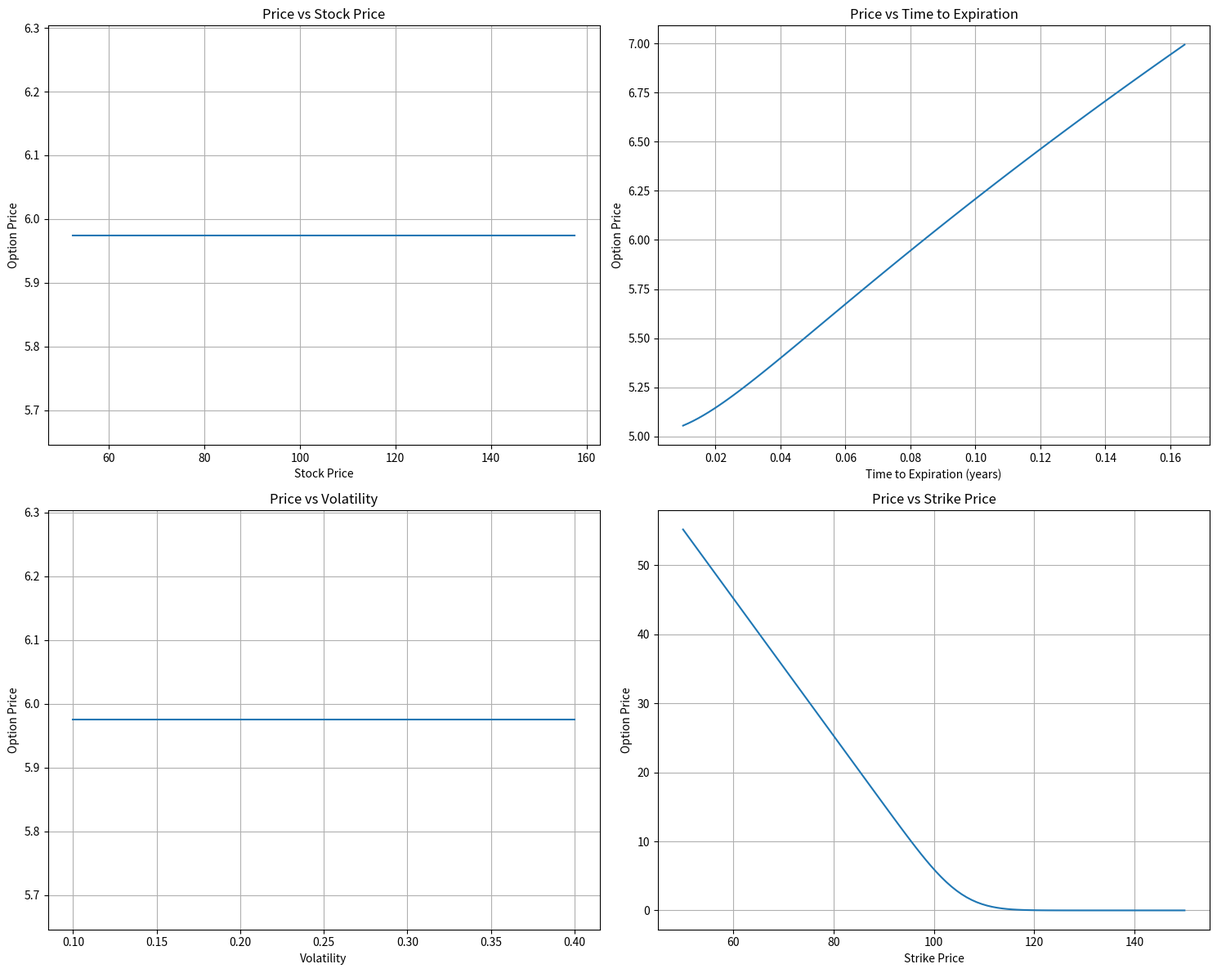
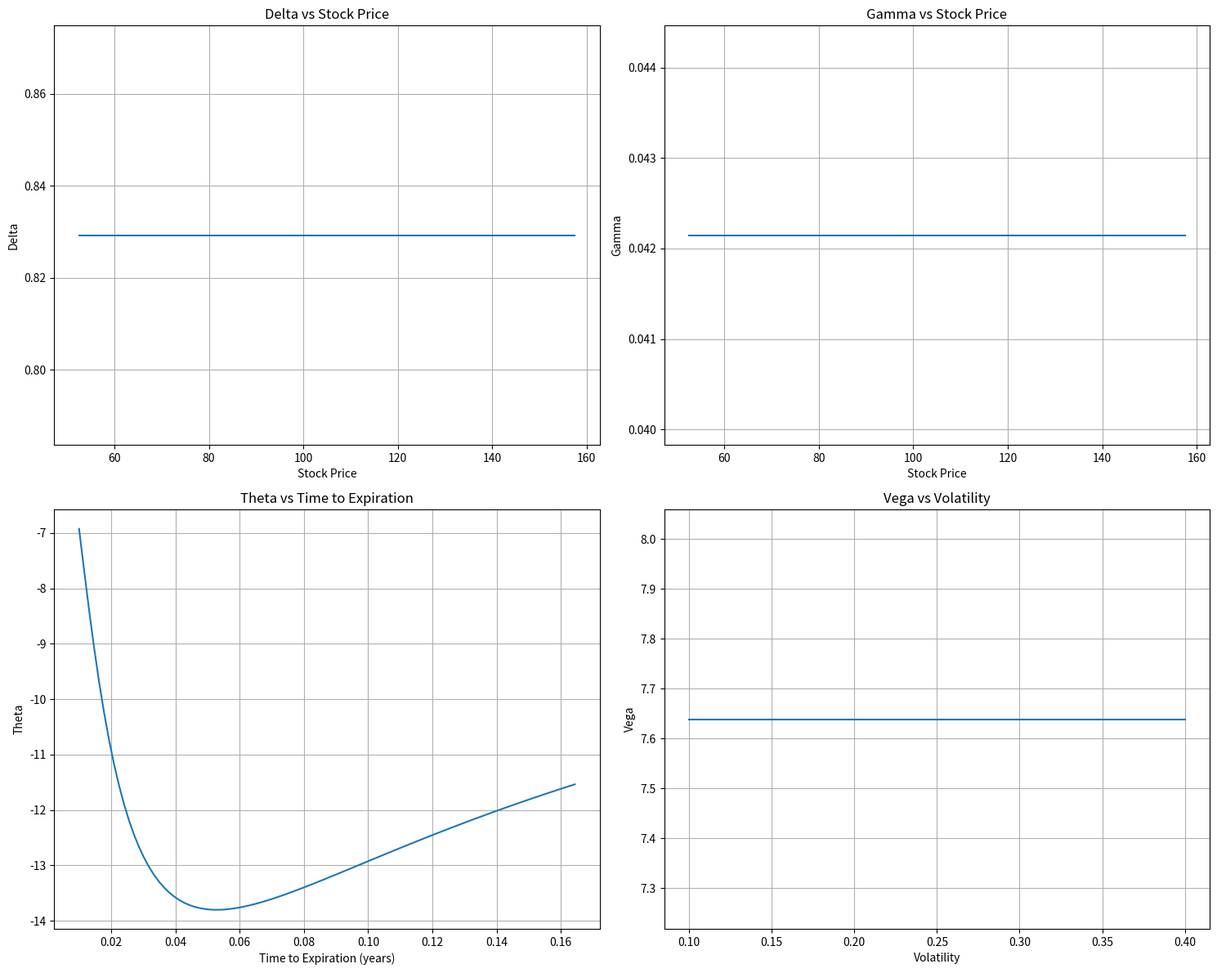

Generate these figures, in order, with matplotlib:
import numpy as np
import pandas as pd
import matplotlib.pyplot as plt
from scipy.stats import norm
import seaborn as sns

class OptionsAcademicAnalysis:
    def __init__(self, S: float, r: float, sigma: float):
        """
        Initialize the options analysis class with custom parameters.
        
        Args:
            S: Current stock price
            r: Risk-free rate (in decimal)
            sigma: Volatility (in decimal)
        """
        self.S = S
        self.r = r
        self.sigma = sigma
        
    def calculate_greeks(self, option_type: str, K: float, T: float) -> dict:
        """
        Calculate option Greeks.
        
        Args:
            option_type: 'call' or 'put'
            K: Strike price
            T: Time to expiration (in years)
        
        Returns:
            dict: Option Greeks
        """
        d1 = (np.log(self.S/K) + (self.r + 0.5 * self.sigma**2) * T) / (self.sigma * np.sqrt(T))
        d2 = d1 - self.sigma * np.sqrt(T)
        
        if option_type.lower() == 'call':
            price = self.S * norm.cdf(d1) - K * np.exp(-self.r * T) * norm.cdf(d2)
            delta = norm.cdf(d1)
            gamma = norm.pdf(d1) / (self.S * self.sigma * np.sqrt(T))
            theta = (-self.S * self.sigma * norm.pdf(d1)) / (2 * np.sqrt(T)) - self.r * K * np.exp(-self.r * T) * norm.cdf(d2)
            vega = self.S * np.sqrt(T) * norm.pdf(d1)
            rho = K * T * np.exp(-self.r * T) * norm.cdf(d2)
        else:  # put
            price = K * np.exp(-self.r * T) * norm.cdf(-d2) - self.S * norm.cdf(-d1)
            delta = norm.cdf(d1) - 1
            gamma = norm.pdf(d1) / (self.S * self.sigma * np.sqrt(T))
            theta = (-self.S * self.sigma * norm.pdf(d1)) / (2 * np.sqrt(T)) + self.r * K * np.exp(-self.r * T) * norm.cdf(-d2)
            vega = self.S * np.sqrt(T) * norm.pdf(d1)
            rho = -K * T * np.exp(-self.r * T) * norm.cdf(-d2)
        
        return {
            'Price': price,
            'Delta': delta,
            'Gamma': gamma,
            'Theta': theta,
            'Vega': vega,
            'Rho': rho
        }
    
    def analyze_scenario(self, option_type: str, K: float, T: float) -> pd.DataFrame:
        """
        Analyze a specific option scenario.
        
        Args:
            option_type: 'call' or 'put'
            K: Strike price
            T: Time to expiration (in years)
        
        Returns:
            DataFrame: Scenario analysis
        """
        greeks = self.calculate_greeks(option_type, K, T)
        
        # Create scenario analysis
        analysis = pd.DataFrame({
            'Parameter': ['Stock Price', 'Strike Price', 'Time to Exp', 'Risk-free Rate', 'Volatility',
                         'Option Price', 'Delta', 'Gamma', 'Theta', 'Vega', 'Rho'],
            'Value': [self.S, K, T, self.r, self.sigma,
                     greeks['Price'], greeks['Delta'], greeks['Gamma'], 
                     greeks['Theta'], greeks['Vega'], greeks['Rho']]
        })
        
        # Format values
        analysis['Value'] = analysis['Value'].apply(lambda x: f"${x:.2f}" if x > 10 else f"{x:.4f}")
        
        return analysis
    
    def plot_price_sensitivity(self, option_type: str, K: float, T: float, 
                             save_path: str = 'price_sensitivity.png'):
        """
        Plot option price sensitivity to different parameters.
        
        Args:
            option_type: 'call' or 'put'
            K: Strike price
            T: Time to expiration (in years)
            save_path: Path to save the plot
        """
        # Create figure with subplots
        fig, ((ax1, ax2), (ax3, ax4)) = plt.subplots(2, 2, figsize=(15, 12))
        
        # 1. Price vs Stock Price
        S_range = np.linspace(self.S * 0.5, self.S * 1.5, 100)
        prices = [self.calculate_greeks(option_type, K, T)['Price'] for S in S_range]
        ax1.plot(S_range, prices)
        ax1.set_title('Price vs Stock Price')
        ax1.set_xlabel('Stock Price')
        ax1.set_ylabel('Option Price')
        ax1.grid(True)
        
        # 2. Price vs Time to Expiration
        T_range = np.linspace(0.01, T * 2, 100)
        prices = [self.calculate_greeks(option_type, K, t)['Price'] for t in T_range]
        ax2.plot(T_range, prices)
        ax2.set_title('Price vs Time to Expiration')
        ax2.set_xlabel('Time to Expiration (years)')
        ax2.set_ylabel('Option Price')
        ax2.grid(True)
        
        # 3. Price vs Volatility
        sigma_range = np.linspace(0.1, self.sigma * 2, 100)
        prices = [self.calculate_greeks(option_type, K, T)['Price'] for sigma in sigma_range]
        ax3.plot(sigma_range, prices)
        ax3.set_title('Price vs Volatility')
        ax3.set_xlabel('Volatility')
        ax3.set_ylabel('Option Price')
        ax3.grid(True)
        
        # 4. Price vs Strike Price
        K_range = np.linspace(K * 0.5, K * 1.5, 100)
        prices = [self.calculate_greeks(option_type, k, T)['Price'] for k in K_range]
        ax4.plot(K_range, prices)
        ax4.set_title('Price vs Strike Price')
        ax4.set_xlabel('Strike Price')
        ax4.set_ylabel('Option Price')
        ax4.grid(True)
        
        plt.tight_layout()
        plt.savefig(save_path)
        plt.close()
    
    def plot_greeks_sensitivity(self, option_type: str, K: float, T: float,
                              save_path: str = 'greeks_sensitivity.png'):
        """
        Plot Greeks sensitivity to different parameters.
        
        Args:
            option_type: 'call' or 'put'
            K: Strike price
            T: Time to expiration (in years)
            save_path: Path to save the plot
        """
        # Create figure with subplots
        fig, ((ax1, ax2), (ax3, ax4)) = plt.subplots(2, 2, figsize=(15, 12))
        
        # 1. Delta vs Stock Price
        S_range = np.linspace(self.S * 0.5, self.S * 1.5, 100)
        deltas = [self.calculate_greeks(option_type, K, T)['Delta'] for S in S_range]
        ax1.plot(S_range, deltas)
        ax1.set_title('Delta vs Stock Price')
        ax1.set_xlabel('Stock Price')
        ax1.set_ylabel('Delta')
        ax1.grid(True)
        
        # 2. Gamma vs Stock Price
        gammas = [self.calculate_greeks(option_type, K, T)['Gamma'] for S in S_range]
        ax2.plot(S_range, gammas)
        ax2.set_title('Gamma vs Stock Price')
        ax2.set_xlabel('Stock Price')
        ax2.set_ylabel('Gamma')
        ax2.grid(True)
        
        # 3. Theta vs Time to Expiration
        T_range = np.linspace(0.01, T * 2, 100)
        thetas = [self.calculate_greeks(option_type, K, t)['Theta'] for t in T_range]
        ax3.plot(T_range, thetas)
        ax3.set_title('Theta vs Time to Expiration')
        ax3.set_xlabel('Time to Expiration (years)')
        ax3.set_ylabel('Theta')
        ax3.grid(True)
        
        # 4. Vega vs Volatility
        sigma_range = np.linspace(0.1, self.sigma * 2, 100)
        vegas = [self.calculate_greeks(option_type, K, T)['Vega'] for sigma in sigma_range]
        ax4.plot(sigma_range, vegas)
        ax4.set_title('Vega vs Volatility')
        ax4.set_xlabel('Volatility')
        ax4.set_ylabel('Vega')
        ax4.grid(True)
        
        plt.tight_layout()
        plt.savefig(save_path)
        plt.close()

def main():
    # Example usage with custom parameters
    S = 105.0  # Stock price
    r = 0.05   # Risk-free rate (5%)
    sigma = 0.2  # Volatility (20%)
    
    analysis = OptionsAcademicAnalysis(S, r, sigma)
    
    # Analyze a specific scenario
    option_type = 'call'
    K = 100.0  # Strike price
    T = 30/365    # Time to expiration (1 year)
    
    # Print scenario analysis
    print("\nScenario Analysis:")
    print(analysis.analyze_scenario(option_type, K, T))
    
    # Generate sensitivity plots
    analysis.plot_price_sensitivity(option_type, K, T)
    analysis.plot_greeks_sensitivity(option_type, K, T)

if __name__ == "__main__":
    main() 
